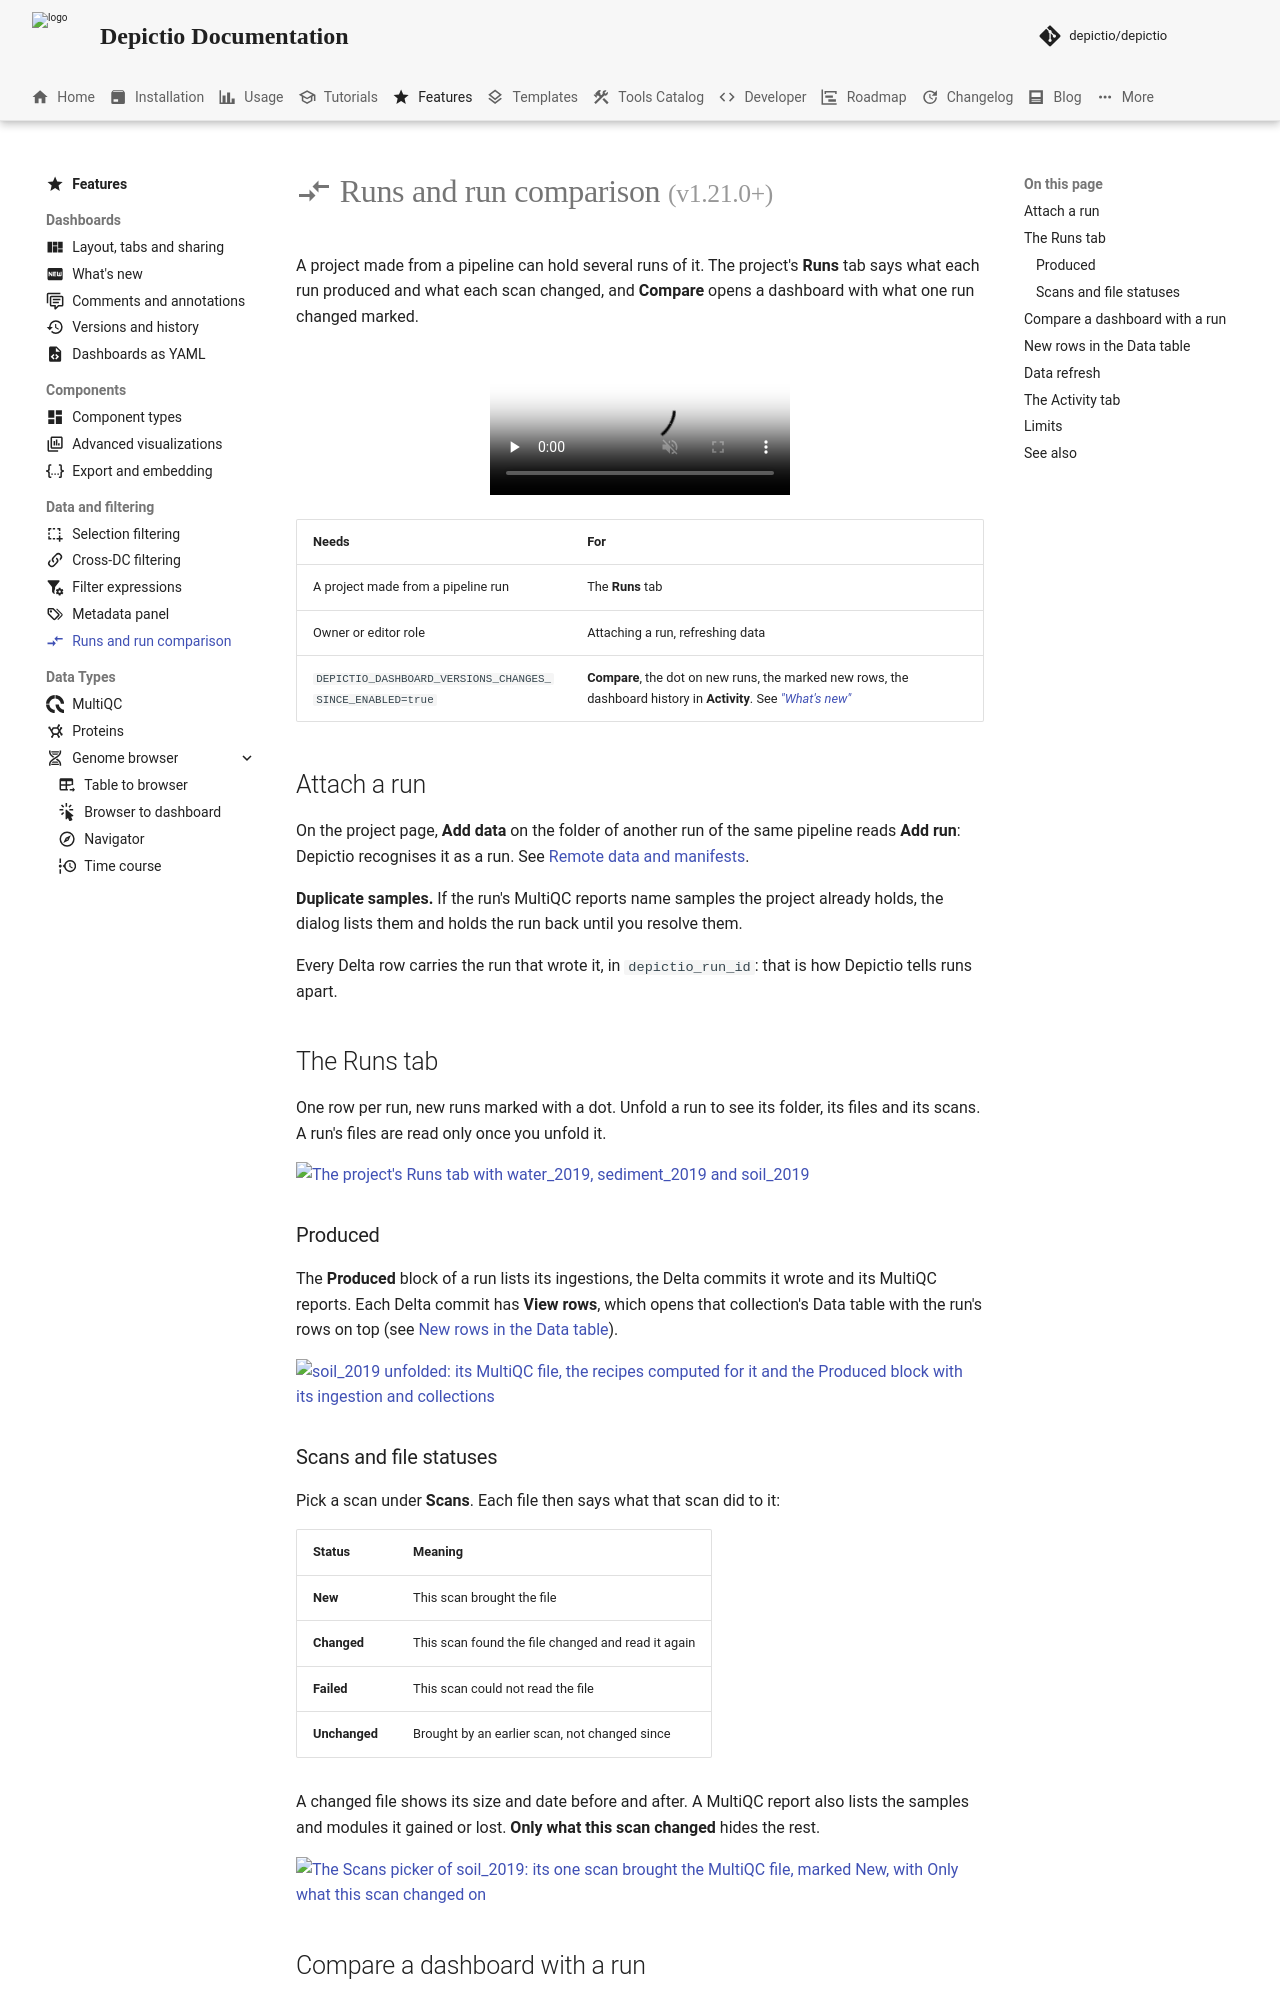

repository: depictio/depictio-docs · page: v1.21.0/features/runs/index.html · generator: mkdocs

---
title: "Runs and run comparison"
icon: material/compare-horizontal
description: "A project's Runs tab: what each run produced and what each scan changed, Compare and Layout before a run, new rows in the Data table, data refresh and the Activity tab."
glightbox: true
---

# :material-compare-horizontal: Runs and run comparison <small>(v1.21.0+)</small>

A project made from a pipeline can hold several runs of it. The project's **Runs** tab says what each run produced and what each scan changed, and **Compare** opens a dashboard with what one run changed marked.

<figure markdown="span"><video preload="none" data-autoplay controls muted loop playsinline poster="../../images/guides/compare-runs/compare-runs.webp" src="../../images/guides/compare-runs/compare-runs.mp4"></video></figure>

| Needs | For |
|-------|-----|
| A project made from a pipeline run | The **Runs** tab |
| Owner or editor role | Attaching a run, refreshing data |
| `DEPICTIO_DASHBOARD_VERSIONS_CHANGES_SINCE_ENABLED=true` | **Compare**, the dot on new runs, the marked new rows, the dashboard history in **Activity**. See [_"What's new"_](whats-new.md#turn-it-on) |

Runs and versions on the *Penguins Versioned Demo* project, one run per field season:

[![Each season is a run; each change of a table is a version](../images/tutorials/workshop/diagrams/runs-and-versions_light.png#only-light){ .ws-diagram }](../images/tutorials/workshop/diagrams/runs-and-versions_light.png){target=_blank}
[![Each season is a run; each change of a table is a version](../images/tutorials/workshop/diagrams/runs-and-versions_dark.png#only-dark){ .ws-diagram }](../images/tutorials/workshop/diagrams/runs-and-versions_dark.png){target=_blank}

## Attach a run

On the project page, **Add data** on the folder of another run of the same pipeline reads **Add run**: Depictio recognises it as a run. See [Remote data and manifests](../usage/projects/remote-data.md).

**Duplicate samples.** If the run's MultiQC reports name samples the project already holds, the dialog lists them and holds the run back until you resolve them.

Every Delta row carries the run that wrote it, in `depictio_run_id`: that is how Depictio tells runs apart.

## The Runs tab

One row per run, new runs marked with a dot. Unfold a run to see its folder, its files and its scans. A run's files are read only once you unfold it. Two workflows of a project that share a run tag keep their files and scans apart <small>(v1.22.0+)</small>.

[![The project's Runs tab with water_2019, sediment_2019 and soil_2019](../images/guides/compare-runs/runs_tab_light.webp#only-light){ width="800" }](../images/guides/compare-runs/runs_tab_light.webp){target=_blank}
[![The project's Runs tab with water_2019, sediment_2019 and soil_2019](../images/guides/compare-runs/runs_tab_dark.webp#only-dark){ width="800" }](../images/guides/compare-runs/runs_tab_dark.webp){target=_blank}

### Produced

The **Produced** block of a run lists its ingestions, the Delta commits it wrote and its MultiQC reports. Each Delta commit has **View rows**, which opens that collection's Data table with the run's rows on top (see [New rows in the Data table](#new-rows-in-the-data-table)).

[![soil_2019 unfolded: its MultiQC file, the recipes computed for it and the Produced block with its ingestion and collections](../images/guides/compare-runs/run_produced_light.webp#only-light){ width="689" }](../images/guides/compare-runs/run_produced_light.webp){target=_blank}
[![soil_2019 unfolded: its MultiQC file, the recipes computed for it and the Produced block with its ingestion and collections](../images/guides/compare-runs/run_produced_dark.webp#only-dark){ width="689" }](../images/guides/compare-runs/run_produced_dark.webp){target=_blank}
